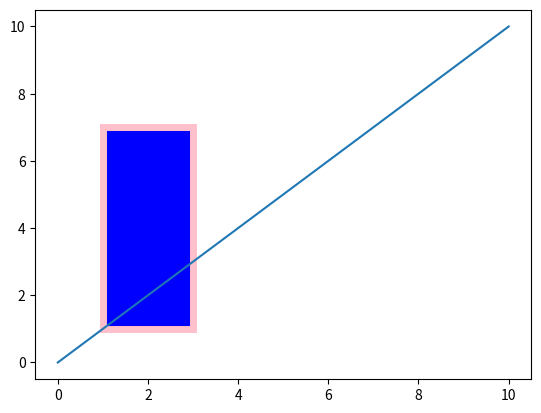

Write the Python code that produced this figure.
import numpy as np
import matplotlib.pyplot as plt

lll =[]
def draw_rectangle(event):
    x,y = event.xdata, event.ydata
    rect = plt.Rectangle((x,y), 0,0)

    axes.add_patch(rect)
    axes.figure.canvas.draw()
    dr = DraggableRectangle(rect, (x, y))
    dr.connect()
    lll.append(dr) # Important! in add_path week links and after that dr object will be deleted!

class DraggableRectangle:
    def __init__(self, rect:plt.Rectangle, xy):
        self.rect = rect
        self.press_xy = xy

    def connect(self):
        'connect to all the events we need'
        self.cidrelease = fig.canvas.mpl_connect(
            'button_release_event', self.on_release)
        self.cidmotion = fig.canvas.mpl_connect(
            'motion_notify_event', self.on_motion)

    # def on_press(self, event):
    #     'on button press we will see if the mouse is over us and store some data'
    #     if event.inaxes != self.rect.axes: return
    #
    #     contains, attrd = self.rect.contains(event)
    #     if not contains: return
    #     print('event contains', self.rect.xy)
    #     x0, y0 = self.rect.xy
    #     self.press = x0, y0, event.xdata, event.ydata

    def on_motion(self, event):
        'on motion we will move the rect if the mouse is over us'
        print("on_motion")
        # if self.press is None: return
        # if event.inaxes != self.rect.axes: return
        x0, y0 = self.press_xy
        dx = event.xdata - x0
        dy = event.ydata - y0
        #print('x0=%f, xpress=%f, event.xdata=%f, dx=%f, x0+dx=%f' %
        #      (x0, xpress, event.xdata, dx, x0+dx))
        self.rect.set_width(dx)
        self.rect.set_height(dy)
        self.rect.figure.canvas.draw()

    def on_release(self, event):
        print("on_motion")

        'on release we reset the press data'
        # self.press = None
        self.on_motion(event)
        self.rect.figure.canvas.draw()
        self.disconnect()

    def disconnect(self):
        'disconnect all the stored connection ids'
        # self.rect.figure.canvas.mpl_disconnect(self.cidpress)
        self.rect.figure.canvas.mpl_disconnect(self.cidrelease)
        self.rect.figure.canvas.mpl_disconnect(self.cidmotion)



fig = plt.figure()
axes = fig.add_subplot(111)
axes.plot([0, 10],[0, 10])
rr = plt.Rectangle((1, 1), 2, 6,
             edgecolor = 'pink',
             facecolor = 'blue',
             fill=True,
             lw=5)

axes.add_patch(rr)

fig.canvas.mpl_connect(
    'button_press_event', draw_rectangle)

# rects = ax.bar(range(10), 20*np.random.rand(10))
# drs = []
# for rect in rects:
#     dr = DraggableRectangle(rect)
#     dr.connect()
#     drs.append(dr)

plt.show()